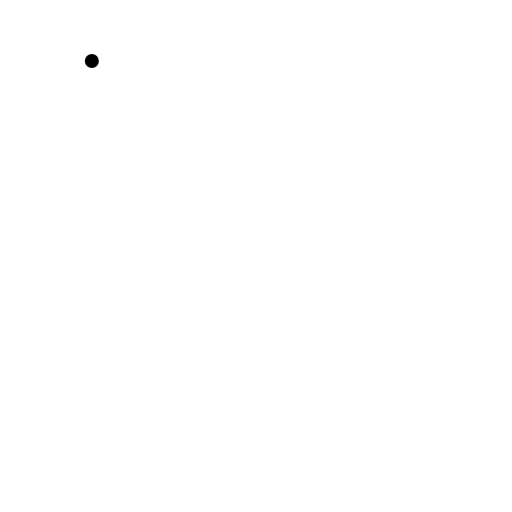
t = 0.00 s
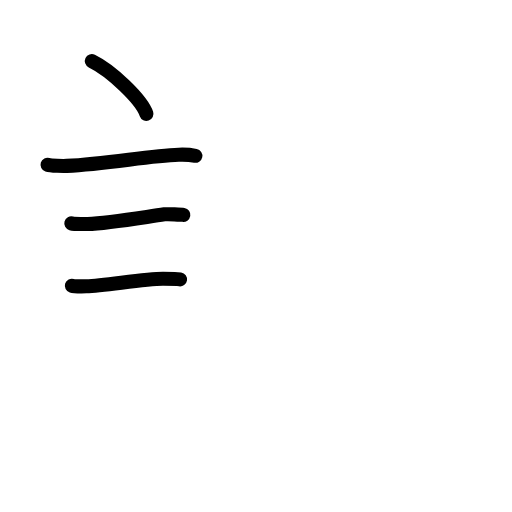
t = 3.58 s
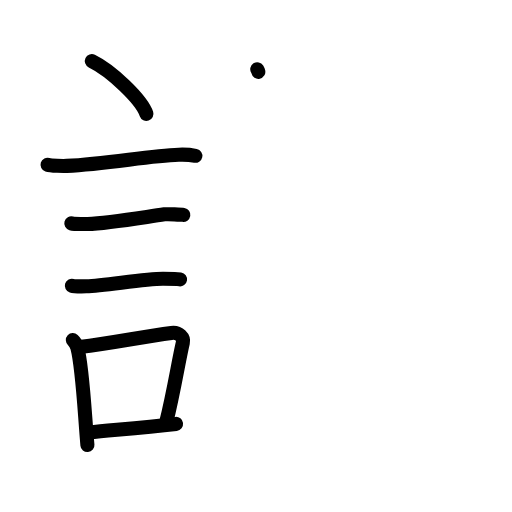
t = 7.13 s
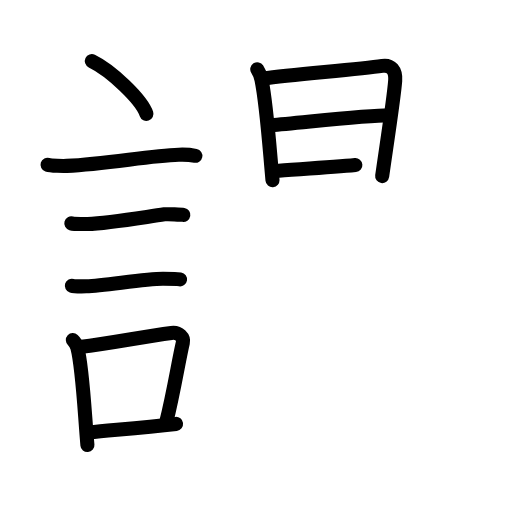
t = 10.75 s
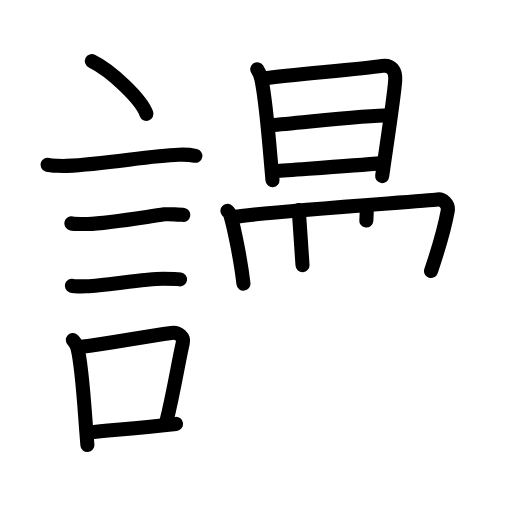
t = 14.25 s
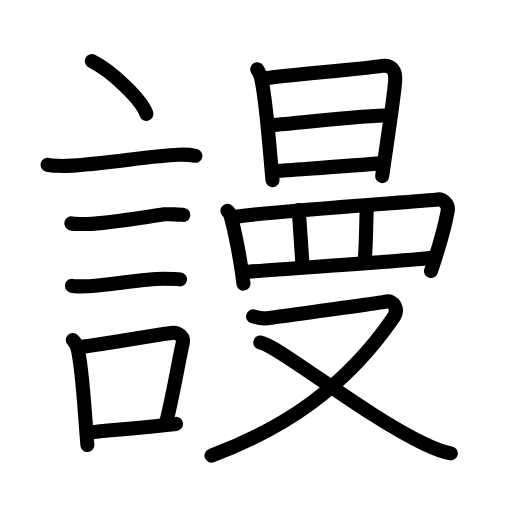
t = 18.00 s

The animated SVG that drew these frames (rendered in a browser with its animation timeline set to each time). Animation: 54 SMIL elements (animate=54); one cycle of 18.00 s.

<?xml version="1.0" encoding="UTF-8"?>
<!--
AniKanjiVG is licensed by CC-BY-SA Paul C. Sommerhoff (https://bitbucket.org/sommerhoff/anikanjivg).
AniKanjiVG uses KanjiVG which is licensed by CC-BY-SA Ulrich Apel (http://kanjivg.tagaini.net).
See also http://creativecommons.org/licenses/by-sa/3.0/
-->
<svg xmlns:kvg='http://kanjivg.tagaini.net' xmlns='http://www.w3.org/2000/svg' width='109' height='109' viewBox='0 0 109 109' style='fill:none;stroke:#000000;stroke-width:3;stroke-linecap:round;stroke-linejoin:round;' id="kvg:kanji_08b3e"><g id="kvg:08b3e" kvg:element="謾"><g id="kvg:08b3e-g1" kvg:element="言" kvg:position="left" kvg:radical="general"><path id="kvg:08b3e-s1" kvg:type="㇔" d="M19.55,13c4.1,1.99,10.6,8.16,11.63,11.25"><animate attributeName="d" begin="0.0s" dur="1.0s" from="M19.55,13C19.55,13,19.55,13,19.55,13" to="M19.55,13c4.1,1.99,10.6,8.16,11.63,11.25" />
</path>
<path id="kvg:08b3e-s2" kvg:type="㇐" d="M10.12,35.08c0.71,0.23,3.4,0.27,4.1,0.23c8.73-0.42,17.48-2.17,23.83-2.37c1.18-0.04,2.95,0.11,3.54,0.23"><animate attributeName="d" begin="1.0s" dur="0.3333333333333333s" from="M10.12,35.08C10.12,35.08,10.12,35.08,10.12,35.08" to="M10.12,35.08c0.71,0.23,3.4,0.27,4.1,0.23" />
<animate attributeName="d" begin="1.3333333333333333s" dur="0.3333333333333333s" from="M10.12,35.08c0.71,0.23,3.4,0.27,4.1,0.23c0,0,0,0,0,0,0" to="M10.12,35.08c0.71,0.23,3.4,0.27,4.1,0.23c8.73-0.42,17.48-2.17,23.83-2.37" />
<animate attributeName="d" begin="1.6666666666666665s" dur="0.3333333333333333s" from="M10.12,35.08c0.71,0.23,3.4,0.27,4.1,0.23c8.73-0.42,17.48-2.17,23.83-2.37c0,0,0,0,0,0,0" to="M10.12,35.08c0.71,0.23,3.4,0.27,4.1,0.23c8.73-0.42,17.48-2.17,23.83-2.37c1.18-0.04,2.95,0.11,3.54,0.23" />
<animate attributeName="d" begin="0s" dur="1.0s" from="M-100,-100" to="M-100,-100" />
</path>
<path id="kvg:08b3e-s3" kvg:type="㇐" d="M15.18,47.56c0.43,0.12,3.04,0.13,3.47,0.12c4.44-0.14,11.86-1.43,16.34-2.05c0.7-0.1,3.68,0.06,4.04,0.12"><animate attributeName="d" begin="2.0s" dur="0.3333333333333333s" from="M15.18,47.56C15.18,47.56,15.18,47.56,15.18,47.56" to="M15.18,47.56c0.43,0.12,3.04,0.13,3.47,0.12" />
<animate attributeName="d" begin="2.3333333333333335s" dur="0.3333333333333333s" from="M15.18,47.56c0.43,0.12,3.04,0.13,3.47,0.12c0,0,0,0,0,0,0" to="M15.18,47.56c0.43,0.12,3.04,0.13,3.47,0.12c4.44-0.14,11.86-1.43,16.34-2.05" />
<animate attributeName="d" begin="2.6666666666666665s" dur="0.3333333333333333s" from="M15.18,47.56c0.43,0.12,3.04,0.13,3.47,0.12c4.44-0.14,11.86-1.43,16.34-2.05c0,0,0,0,0,0,0" to="M15.18,47.56c0.43,0.12,3.04,0.13,3.47,0.12c4.44-0.14,11.86-1.43,16.34-2.05c0.7-0.1,3.68,0.06,4.04,0.12" />
<animate attributeName="d" begin="0s" dur="2.0s" from="M-100,-100" to="M-100,-100" />
</path>
<path id="kvg:08b3e-s4" kvg:type="㇐" d="M15.3,60.83c0.38,0.12,2.71,0.13,3.1,0.12c3.97-0.13,12.43-1.61,16.33-1.59c0.63,0,3.29,0.06,3.6,0.11"><animate attributeName="d" begin="3.0s" dur="0.3333333333333333s" from="M15.3,60.83C15.3,60.83,15.3,60.83,15.3,60.83" to="M15.3,60.83c0.38,0.12,2.71,0.13,3.1,0.12" />
<animate attributeName="d" begin="3.3333333333333335s" dur="0.3333333333333333s" from="M15.3,60.83c0.38,0.12,2.71,0.13,3.1,0.12c0,0,0,0,0,0,0" to="M15.3,60.83c0.38,0.12,2.71,0.13,3.1,0.12c3.97-0.13,12.43-1.61,16.33-1.59" />
<animate attributeName="d" begin="3.6666666666666665s" dur="0.3333333333333333s" from="M15.3,60.83c0.38,0.12,2.71,0.13,3.1,0.12c3.97-0.13,12.43-1.61,16.33-1.59c0,0,0,0,0,0,0" to="M15.3,60.83c0.38,0.12,2.71,0.13,3.1,0.12c3.97-0.13,12.43-1.61,16.33-1.59c0.63,0,3.29,0.06,3.6,0.11" />
<animate attributeName="d" begin="0s" dur="3.0s" from="M-100,-100" to="M-100,-100" />
</path>
<g id="kvg:08b3e-g2" kvg:element="口"><path id="kvg:08b3e-s5" kvg:type="㇑" d="M15.51,72.4c0.39,0.36,0.83,1.15,0.96,1.63c1.11,4.21,1.53,13.71,2.14,20.71"><animate attributeName="d" begin="4.0s" dur="0.5s" from="M15.51,72.4C15.51,72.4,15.51,72.4,15.51,72.4" to="M15.51,72.4c0.39,0.36,0.83,1.15,0.96,1.63" />
<animate attributeName="d" begin="4.5s" dur="0.5s" from="M15.51,72.4c0.39,0.36,0.83,1.15,0.96,1.63c0,0,0,0,0,0,0" to="M15.51,72.4c0.39,0.36,0.83,1.15,0.96,1.63c1.11,4.21,1.53,13.71,2.14,20.71" />
<animate attributeName="d" begin="0s" dur="4.0s" from="M-100,-100" to="M-100,-100" />
</path>
<path id="kvg:08b3e-s6" kvg:type="㇕b" d="M16.94,73.87c7.28-0.9,12.95-2.11,19.55-3c1.67-0.22,2.68,1.04,2.44,2.06c-0.99,4.25-1.86,10.22-3.62,17.28"><animate attributeName="d" begin="5.0s" dur="0.3333333333333333s" from="M16.94,73.87C16.94,73.87,16.94,73.87,16.94,73.87" to="M16.94,73.87c7.28-0.9,12.95-2.11,19.55-3" />
<animate attributeName="d" begin="5.333333333333333s" dur="0.3333333333333333s" from="M16.94,73.87c7.28-0.9,12.95-2.11,19.55-3c0,0,0,0,0,0,0" to="M16.94,73.87c7.28-0.9,12.95-2.11,19.55-3c1.67-0.22,2.68,1.04,2.44,2.06" />
<animate attributeName="d" begin="5.666666666666667s" dur="0.3333333333333333s" from="M16.94,73.87c7.28-0.9,12.95-2.11,19.55-3c1.67-0.22,2.68,1.04,2.44,2.06c0,0,0,0,0,0,0" to="M16.94,73.87c7.28-0.9,12.95-2.11,19.55-3c1.67-0.22,2.68,1.04,2.44,2.06c-0.99,4.25-1.86,10.22-3.62,17.28" />
<animate attributeName="d" begin="0s" dur="5.0s" from="M-100,-100" to="M-100,-100" />
</path>
<path id="kvg:08b3e-s7" kvg:type="㇐b" d="M18.92,92.05c5.37-0.54,11.18-0.97,18.56-1.81"><animate attributeName="d" begin="6.0s" dur="1.0s" from="M18.92,92.05C18.92,92.05,18.92,92.05,18.92,92.05" to="M18.92,92.05c5.37-0.54,11.18-0.97,18.56-1.81" />
<animate attributeName="d" begin="0s" dur="6.0s" from="M-100,-100" to="M-100,-100" />
</path>
</g>
</g>
<g id="kvg:08b3e-g3" kvg:element="曼" kvg:position="right"><g id="kvg:08b3e-g4" kvg:element="日" kvg:position="top"><path id="kvg:08b3e-s8" kvg:type="㇑" d="M54.77,14.75c0.25,0.39,0.78,1.66,0.89,2.16c1.1,5.34,1.66,13.87,2.35,21.45"><animate attributeName="d" begin="7.0s" dur="0.5s" from="M54.77,14.75C54.77,14.75,54.77,14.75,54.77,14.75" to="M54.77,14.75c0.25,0.39,0.78,1.66,0.89,2.16" />
<animate attributeName="d" begin="7.5s" dur="0.5s" from="M54.77,14.75c0.25,0.39,0.78,1.66,0.89,2.16c0,0,0,0,0,0,0" to="M54.77,14.75c0.25,0.39,0.78,1.66,0.89,2.16c1.1,5.34,1.66,13.87,2.35,21.45" />
<animate attributeName="d" begin="0s" dur="7.0s" from="M-100,-100" to="M-100,-100" />
</path>
<path id="kvg:08b3e-s9" kvg:type="㇕a" d="M56.01,16.72c6.89-0.91,20.22-1.93,25.36-2.69c1.89-0.28,2.92,0.93,2.76,3.15c-0.27,3.68-1.91,14.18-2.77,20.31"><animate attributeName="d" begin="8.0s" dur="0.3333333333333333s" from="M56.01,16.72C56.01,16.72,56.01,16.72,56.01,16.72" to="M56.01,16.72c6.89-0.91,20.22-1.93,25.36-2.69" />
<animate attributeName="d" begin="8.333333333333334s" dur="0.3333333333333333s" from="M56.01,16.72c6.89-0.91,20.22-1.93,25.36-2.69c0,0,0,0,0,0,0" to="M56.01,16.72c6.89-0.91,20.22-1.93,25.36-2.69c1.89-0.28,2.92,0.93,2.76,3.15" />
<animate attributeName="d" begin="8.666666666666666s" dur="0.3333333333333333s" from="M56.01,16.72c6.89-0.91,20.22-1.93,25.36-2.69c1.89-0.28,2.92,0.93,2.76,3.15c0,0,0,0,0,0,0" to="M56.01,16.72c6.89-0.91,20.22-1.93,25.36-2.69c1.89-0.28,2.92,0.93,2.76,3.15c-0.27,3.68-1.91,14.18-2.77,20.31" />
<animate attributeName="d" begin="0s" dur="8.0s" from="M-100,-100" to="M-100,-100" />
</path>
<path id="kvg:08b3e-s10" kvg:type="㇐a" d="M57.8,26.64c5.45-0.39,19.95-2.14,25.17-2.12"><animate attributeName="d" begin="9.0s" dur="1.0s" from="M57.8,26.64C57.8,26.64,57.8,26.64,57.8,26.64" to="M57.8,26.64c5.45-0.39,19.95-2.14,25.17-2.12" />
<animate attributeName="d" begin="0s" dur="9.0s" from="M-100,-100" to="M-100,-100" />
</path>
<path id="kvg:08b3e-s11" kvg:type="㇐a" d="M58.53,36.41c4.96-0.39,15.98-1.04,22.83-1.68"><animate attributeName="d" begin="10.0s" dur="1.0s" from="M58.53,36.41C58.53,36.41,58.53,36.41,58.53,36.41" to="M58.53,36.41c4.96-0.39,15.98-1.04,22.83-1.68" />
<animate attributeName="d" begin="0s" dur="10.0s" from="M-100,-100" to="M-100,-100" />
</path>
</g>
<g id="kvg:08b3e-g5" kvg:position="bottom"><g id="kvg:08b3e-g6" kvg:element="罒" kvg:variant="true" kvg:original="网"><path id="kvg:08b3e-s12" kvg:type="㇑" d="M48.42,44.88c0.24,0.28,0.49,0.5,0.6,0.85c0.84,2.73,2.24,9.75,2.81,14.65"><animate attributeName="d" begin="11.0s" dur="0.5s" from="M48.42,44.88C48.42,44.88,48.42,44.88,48.42,44.88" to="M48.42,44.88c0.24,0.28,0.49,0.5,0.6,0.85" />
<animate attributeName="d" begin="11.5s" dur="0.5s" from="M48.42,44.88c0.24,0.28,0.49,0.5,0.6,0.85c0,0,0,0,0,0,0" to="M48.42,44.88c0.24,0.28,0.49,0.5,0.6,0.85c0.84,2.73,2.24,9.75,2.81,14.65" />
<animate attributeName="d" begin="0s" dur="11.0s" from="M-100,-100" to="M-100,-100" />
</path>
<path id="kvg:08b3e-s13" kvg:type="㇕a" d="M49.59,46.24c5.34-1.07,40.71-3.41,43.55-3.77c1.04-0.13,2.44,0.92,2.17,2.46c-0.58,3.2-2.01,8.2-3.55,12.77"><animate attributeName="d" begin="12.0s" dur="0.3333333333333333s" from="M49.59,46.24C49.59,46.24,49.59,46.24,49.59,46.24" to="M49.59,46.24c5.34-1.07,40.71-3.41,43.55-3.77" />
<animate attributeName="d" begin="12.333333333333334s" dur="0.3333333333333333s" from="M49.59,46.24c5.34-1.07,40.71-3.41,43.55-3.77c0,0,0,0,0,0,0" to="M49.59,46.24c5.34-1.07,40.71-3.41,43.55-3.77c1.04-0.13,2.44,0.92,2.17,2.46" />
<animate attributeName="d" begin="12.666666666666666s" dur="0.3333333333333333s" from="M49.59,46.24c5.34-1.07,40.71-3.41,43.55-3.77c1.04-0.13,2.44,0.92,2.17,2.46c0,0,0,0,0,0,0" to="M49.59,46.24c5.34-1.07,40.71-3.41,43.55-3.77c1.04-0.13,2.44,0.92,2.17,2.46c-0.58,3.2-2.01,8.2-3.55,12.77" />
<animate attributeName="d" begin="0s" dur="12.0s" from="M-100,-100" to="M-100,-100" />
</path>
<path id="kvg:08b3e-s14" kvg:type="㇑a" d="M63.6,44.71c0.16,1.82,0.64,9.69,0.8,11.73"><animate attributeName="d" begin="13.0s" dur="1.0s" from="M63.6,44.71C63.6,44.71,63.6,44.71,63.6,44.71" to="M63.6,44.71c0.16,1.82,0.64,9.69,0.8,11.73" />
<animate attributeName="d" begin="0s" dur="13.0s" from="M-100,-100" to="M-100,-100" />
</path>
<path id="kvg:08b3e-s15" kvg:type="㇑a" d="M78.1,44.08c-0.16,2.96-0.15,8.21-0.47,11.51"><animate attributeName="d" begin="14.0s" dur="1.0s" from="M78.1,44.08C78.1,44.08,78.1,44.08,78.1,44.08" to="M78.1,44.08c-0.16,2.96-0.15,8.21-0.47,11.51" />
<animate attributeName="d" begin="0s" dur="14.0s" from="M-100,-100" to="M-100,-100" />
</path>
<path id="kvg:08b3e-s16" kvg:type="㇐a" d="M52.1,57.92c3.33-0.4,35.47-2.42,40.05-3.05"><animate attributeName="d" begin="15.0s" dur="1.0s" from="M52.1,57.92C52.1,57.92,52.1,57.92,52.1,57.92" to="M52.1,57.92c3.33-0.4,35.47-2.42,40.05-3.05" />
<animate attributeName="d" begin="0s" dur="15.0s" from="M-100,-100" to="M-100,-100" />
</path>
</g>
<g id="kvg:08b3e-g7" kvg:element="又"><path id="kvg:08b3e-s17" kvg:type="㇇" d="M53.88,67.36c1.24,0.27,1.4,0.68,3.88,0.27c2.49-0.41,22.61-3,24.32-3.41c1.71-0.41,2.92,1.61,1.65,3.45C73.47,82.61,60.2,91.38,45.02,97"><animate attributeName="d" begin="16.0s" dur="0.25s" from="M53.88,67.36C53.88,67.36,53.88,67.36,53.88,67.36" to="M53.88,67.36c1.24,0.27,1.4,0.68,3.88,0.27" />
<animate attributeName="d" begin="16.25s" dur="0.25s" from="M53.88,67.36c1.24,0.27,1.4,0.68,3.88,0.27c0,0,0,0,0,0,0" to="M53.88,67.36c1.24,0.27,1.4,0.68,3.88,0.27c2.49-0.41,22.61-3,24.32-3.41" />
<animate attributeName="d" begin="16.5s" dur="0.25s" from="M53.88,67.36c1.24,0.27,1.4,0.68,3.88,0.27c2.49-0.41,22.61-3,24.32-3.41c0,0,0,0,0,0,0" to="M53.88,67.36c1.24,0.27,1.4,0.68,3.88,0.27c2.49-0.41,22.61-3,24.32-3.41c1.71-0.41,2.92,1.61,1.65,3.45" />
<animate attributeName="d" begin="16.75s" dur="0.25s" from="M53.88,67.36c1.24,0.27,1.4,0.68,3.88,0.27c2.49-0.41,22.61-3,24.32-3.41c1.71-0.41,2.92,1.61,1.65,3.45c0,0,0,0,0,0,0" to="M53.88,67.36c1.24,0.27,1.4,0.68,3.88,0.27c2.49-0.41,22.61-3,24.32-3.41c1.71-0.41,2.92,1.61,1.65,3.45C73.47,82.61,60.2,91.38,45.02,97" />
<animate attributeName="d" begin="0s" dur="16.0s" from="M-100,-100" to="M-100,-100" />
</path>
<path id="kvg:08b3e-s18" kvg:type="㇏" d="M55.41,72.91c3.75,0.56,22.09,15.55,35.16,21.69c2.03,0.96,3.52,1.59,5.41,1.91"><animate attributeName="d" begin="17.0s" dur="0.5s" from="M55.41,72.91C55.41,72.91,55.41,72.91,55.41,72.91" to="M55.41,72.91c3.75,0.56,22.09,15.55,35.16,21.69" />
<animate attributeName="d" begin="17.5s" dur="0.5s" from="M55.41,72.91c3.75,0.56,22.09,15.55,35.16,21.69c0,0,0,0,0,0,0" to="M55.41,72.91c3.75,0.56,22.09,15.55,35.16,21.69c2.03,0.96,3.52,1.59,5.41,1.91" />
<animate attributeName="d" begin="0s" dur="17.0s" from="M-100,-100" to="M-100,-100" />
</path>
</g>
</g>
</g>
</g>
</svg>
